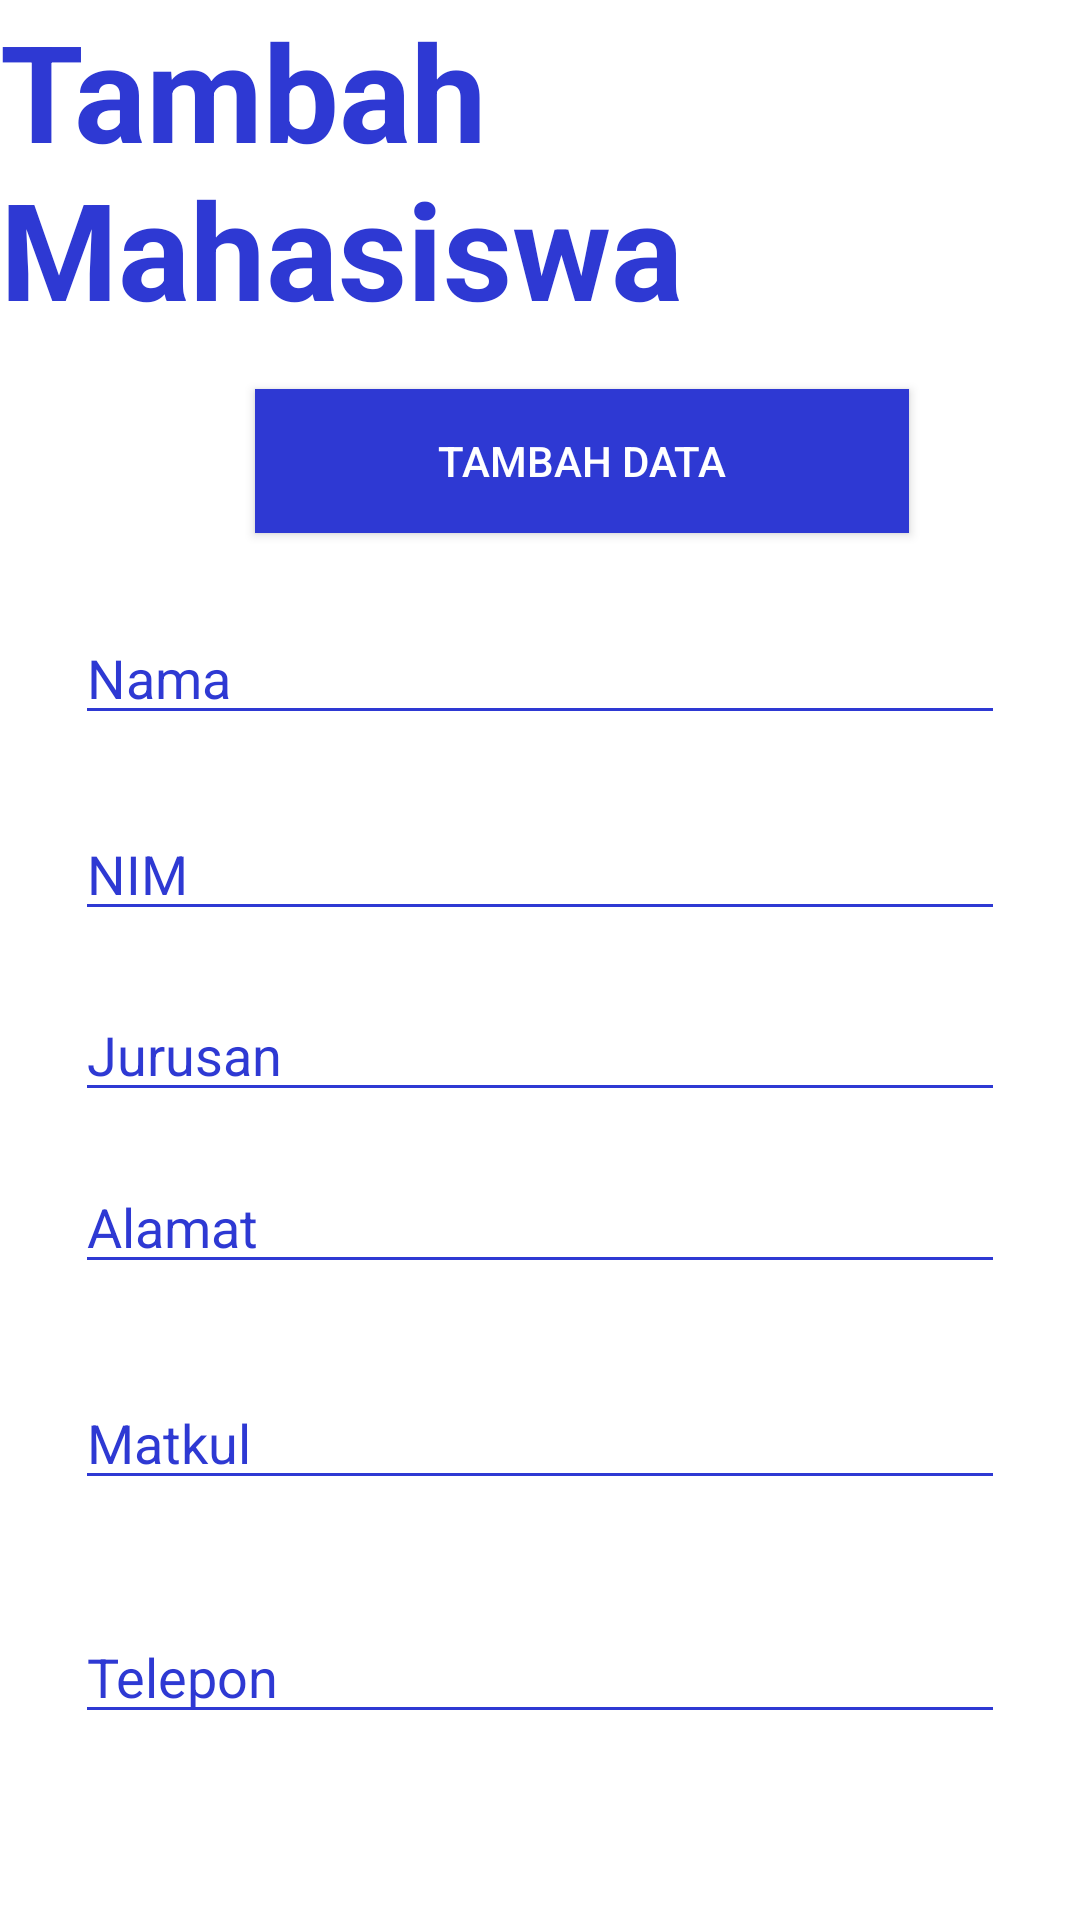

The Android layout XML behind this screen, and the referenced resources:
<!-- AndroidManifest.xml: application theme Theme.AppMahasiswa -->
<!-- res/layout/activity_tambah.xml -->
<?xml version="1.0" encoding="utf-8"?>
<RelativeLayout xmlns:android="http://schemas.android.com/apk/res/android"
    xmlns:app="http://schemas.android.com/apk/res-auto"
    xmlns:tools="http://schemas.android.com/tools"
    android:layout_width="match_parent"
    android:layout_height="match_parent"
    android:orientation="vertical"
    tools:context=".TambahActivity"
    >


    <TextView
        android:id="@+id/tv"
        android:layout_width="wrap_content"
        android:layout_height="wrap_content"
        android:layout_marginLeft="0dp"
        android:text="@string/tambah_mahasiswa"
        android:textColor="@color/colorPrimary"
        android:textSize="45sp"
        android:textStyle="bold" />

    <Button
        android:id="@+id/btntambah"
        android:layout_width="218dp"
        android:layout_height="wrap_content"
        android:layout_below="@+id/tv"
        android:layout_marginLeft="85dp"
        android:layout_marginTop="17dp"
        android:background="@color/colorPrimary"
        android:text="@string/tambah_data"
        android:textColor="#fff" />

    <EditText
        android:id="@+id/etnama"
        android:layout_width="match_parent"
        android:layout_height="wrap_content"
        android:layout_below="@+id/btntambah"
        android:layout_marginStart="25dp"
        android:layout_marginTop="26dp"
        android:layout_marginEnd="25dp"
        android:backgroundTint="@color/colorPrimary"
        android:hint="@string/nama"
        android:textColorHint="@color/colorPrimary" />

    <EditText
        android:id="@+id/etnim"
        android:layout_width="match_parent"
        android:layout_height="wrap_content"
        android:layout_below="@+id/etnama"
        android:layout_marginStart="25dp"
        android:layout_marginTop="24dp"
        android:layout_marginEnd="25dp"
        android:backgroundTint="@color/colorPrimary"
        android:hint="@string/nim"
        android:textColorHint="@color/colorPrimary" />

    <EditText
        android:id="@+id/etjurusan"
        android:layout_width="match_parent"
        android:layout_height="wrap_content"
        android:layout_below="@+id/etnim"
        android:layout_marginStart="25dp"
        android:layout_marginTop="19dp"
        android:layout_marginEnd="25dp"
        android:backgroundTint="@color/colorPrimary"
        android:hint="@string/jurusan"
        android:textColorHint="@color/colorPrimary" />

    <EditText
        android:id="@+id/etalamat"
        android:layout_width="match_parent"
        android:layout_height="wrap_content"
        android:layout_below="@+id/etjurusan"
        android:layout_marginStart="25dp"
        android:layout_marginTop="16dp"
        android:layout_marginEnd="25dp"
        android:backgroundTint="@color/colorPrimary"
        android:hint="@string/alamat"
        android:textColorHint="@color/colorPrimary" />

    <EditText
        android:id="@+id/etmatkul"
        android:layout_width="match_parent"
        android:layout_height="wrap_content"
        android:layout_below="@+id/etjurusan"
        android:layout_marginStart="25dp"
        android:layout_marginTop="88dp"
        android:layout_marginEnd="25dp"
        android:backgroundTint="@color/colorPrimary"
        android:hint="@string/matakuliah"
        android:textColorHint="@color/colorPrimary" />

    <EditText
        android:id="@+id/ettelp"
        android:layout_width="match_parent"
        android:layout_height="wrap_content"
        android:layout_below="@+id/etjurusan"
        android:layout_marginStart="25dp"
        android:layout_marginTop="166dp"
        android:layout_marginEnd="25dp"
        android:backgroundTint="@color/colorPrimary"
        android:hint="@string/telepon"
        android:textColorHint="@color/colorPrimary" />


</RelativeLayout>
<!-- resources referenced by this layout -->
<resources>
  <color name="colorPrimary">#2E39D3</color>
  <string name="alamat">Alamat</string>
  <string name="jurusan">Jurusan</string>
  <string name="matakuliah">Matkul</string>
  <string name="nama">Nama</string>
  <string name="nim">NIM</string>
  <string name="tambah_data">Tambah Data</string>
  <string name="tambah_mahasiswa">Tambah Mahasiswa</string>
  <string name="telepon">Telepon</string>
  <style name="Theme.AppMahasiswa" parent="Theme.MaterialComponents.DayNight.DarkActionBar">
          
          <item name="colorPrimary">@color/colorPrimary</item>
          <item name="colorOnPrimary">@color/colorPrimaryDark</item>
          
          <item name="colorSecondary">@color/cardview_light_background</item>
          
          <item name="android:statusBarColor" tools:targetApi="l">?attr/colorPrimaryVariant</item>
          
      </style>
  <color name="colorPrimaryDark">#00574B</color>
</resources>
